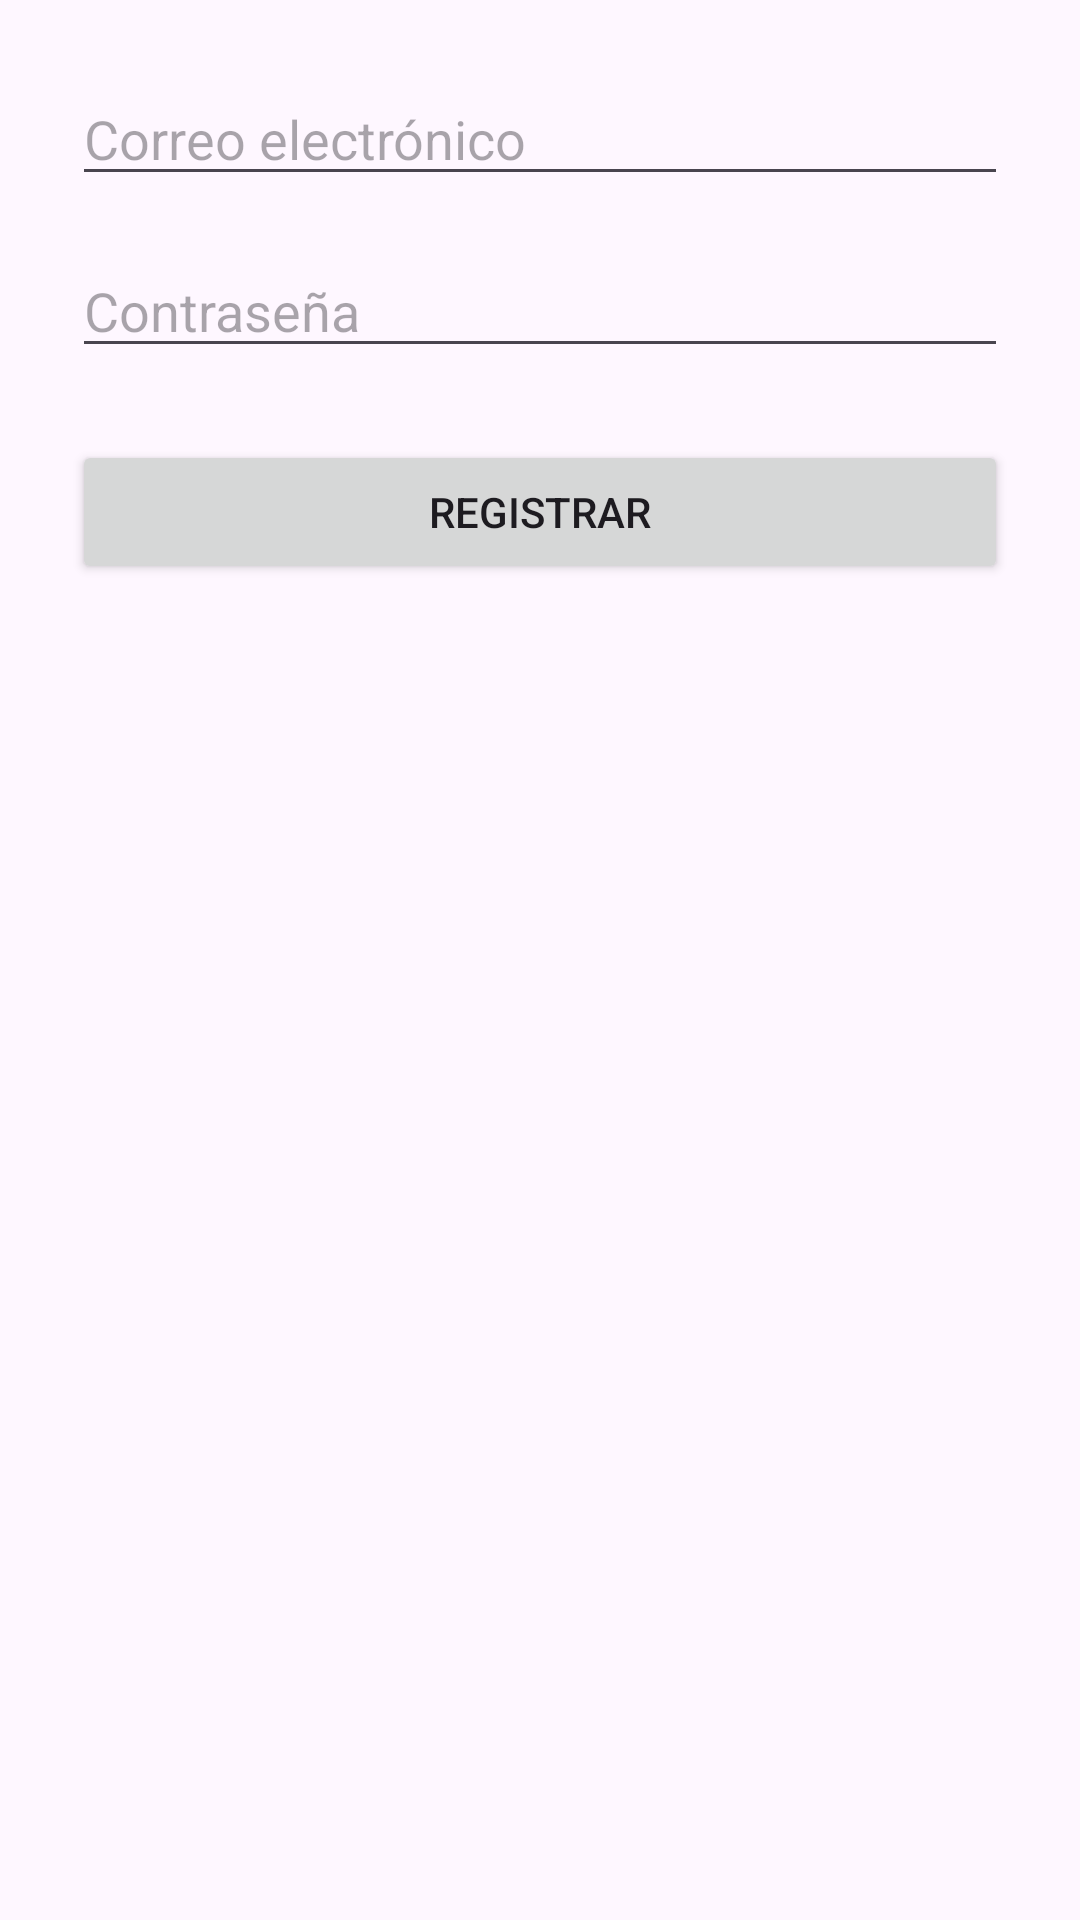

Android layout source for this screen:
<!-- AndroidManifest.xml: application theme Theme.Esp32FB -->
<!-- res/layout/activity_register.xml -->
<?xml version="1.0" encoding="utf-8"?>
<LinearLayout
    xmlns:android="http://schemas.android.com/apk/res/android"
    android:orientation="vertical"
    android:padding="24dp"
    android:layout_width="match_parent"
    android:layout_height="match_parent">

    <EditText
        android:id="@+id/etEmail"
        android:layout_width="match_parent"
        android:layout_height="wrap_content"
        android:hint="Correo electrónico"
        android:inputType="textEmailAddress"/>

    <EditText
        android:id="@+id/etPassword"
        android:layout_width="match_parent"
        android:layout_height="wrap_content"
        android:hint="Contraseña"
        android:inputType="textPassword"
        android:layout_marginTop="16dp"/>

    <Button
        android:id="@+id/btnRegister"
        android:layout_width="match_parent"
        android:layout_height="wrap_content"
        android:text="Registrar"
        android:layout_marginTop="24dp"/>

</LinearLayout>
<!-- resources referenced by this layout -->
<resources>
  <style name="Theme.Esp32FB" parent="Base.Theme.Esp32FB" />
  <style name="Base.Theme.Esp32FB" parent="Theme.Material3.DayNight.NoActionBar">
          
          
      </style>
</resources>
